Run: headless pygame with SDL's dummy video driver; simulated clock (each Clock.tick advances the game by its frame time, no real sleeping); random seed 0; keys injected as events and as key.get_pressed() state; no mouse input.
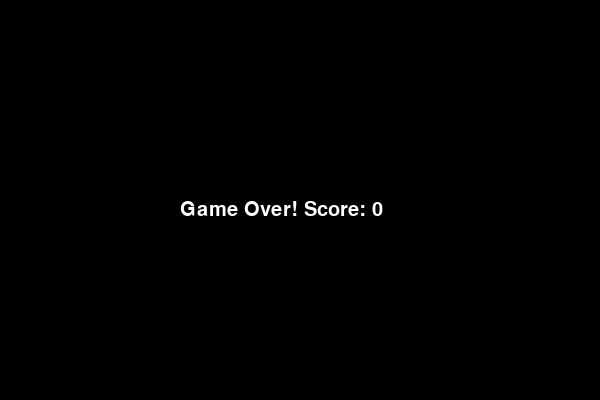
Frame 1 of 1 · flips 1–60 · no input (game ended)

The pygame program that drew these frames:

import pygame
import random
import sys

pygame.init()

# Screen settings
WIDTH = 600
HEIGHT = 400
CELL_SIZE = 20

screen = pygame.display.set_mode((WIDTH, HEIGHT))
pygame.display.set_caption("Snake Game")

clock = pygame.time.Clock()

# Colors
BLACK = (0, 0, 0)
GREEN = (0, 200, 0)
RED = (255, 0, 0)
WHITE = (255, 255, 255)

# Snake starting position
snake = [(300, 200), (280, 200), (260, 200)]
direction = (CELL_SIZE, 0)

# Food position
food = (
    random.randrange(0, WIDTH, CELL_SIZE),
    random.randrange(0, HEIGHT, CELL_SIZE)
)

score = 0

font = pygame.font.SysFont(None, 30)


def draw_snake():
    for x, y in snake:
        pygame.draw.rect(
            screen,
            GREEN,
            (x, y, CELL_SIZE, CELL_SIZE)
        )


def draw_food():
    pygame.draw.rect(
        screen,
        RED,
        (food[0], food[1], CELL_SIZE, CELL_SIZE)
    )


def game_over():
    screen.fill(BLACK)

    message = font.render(
        "Game Over! Score: " + str(score),
        True,
        WHITE
    )

    screen.blit(
        message,
        (WIDTH // 2 - 120, HEIGHT // 2)
    )

    pygame.display.update()
    pygame.time.wait(2000)


# Main game loop
while True:

    # Handle keyboard events
    for event in pygame.event.get():

        if event.type == pygame.QUIT:
            pygame.quit()
            sys.exit()

        if event.type == pygame.KEYDOWN:

            if event.key == pygame.K_UP and direction != (0, CELL_SIZE):
                direction = (0, -CELL_SIZE)

            elif event.key == pygame.K_DOWN and direction != (0, -CELL_SIZE):
                direction = (0, CELL_SIZE)

            elif event.key == pygame.K_LEFT and direction != (CELL_SIZE, 0):
                direction = (-CELL_SIZE, 0)

            elif event.key == pygame.K_RIGHT and direction != (-CELL_SIZE, 0):
                direction = (CELL_SIZE, 0)

    # Move snake
    head_x, head_y = snake[0]

    new_head = (
        head_x + direction[0],
        head_y + direction[1]
    )

    # Check wall collision
    if (
        new_head[0] < 0
        or new_head[0] >= WIDTH
        or new_head[1] < 0
        or new_head[1] >= HEIGHT
    ):
        game_over()
        break

    # Check self collision
    if new_head in snake:
        game_over()
        break

    snake.insert(0, new_head)

    # Check food collision
    if new_head == food:
        score += 1

        while True:
            food = (
                random.randrange(0, WIDTH, CELL_SIZE),
                random.randrange(0, HEIGHT, CELL_SIZE)
            )

            if food not in snake:
                break
    else:
        snake.pop()

    # Draw everything
    screen.fill(BLACK)

    draw_snake()
    draw_food()

    score_text = font.render(
        "Score: " + str(score),
        True,
        WHITE
    )

    screen.blit(score_text, (10, 10))

    pygame.display.update()

    clock.tick(10)

pygame.quit()
